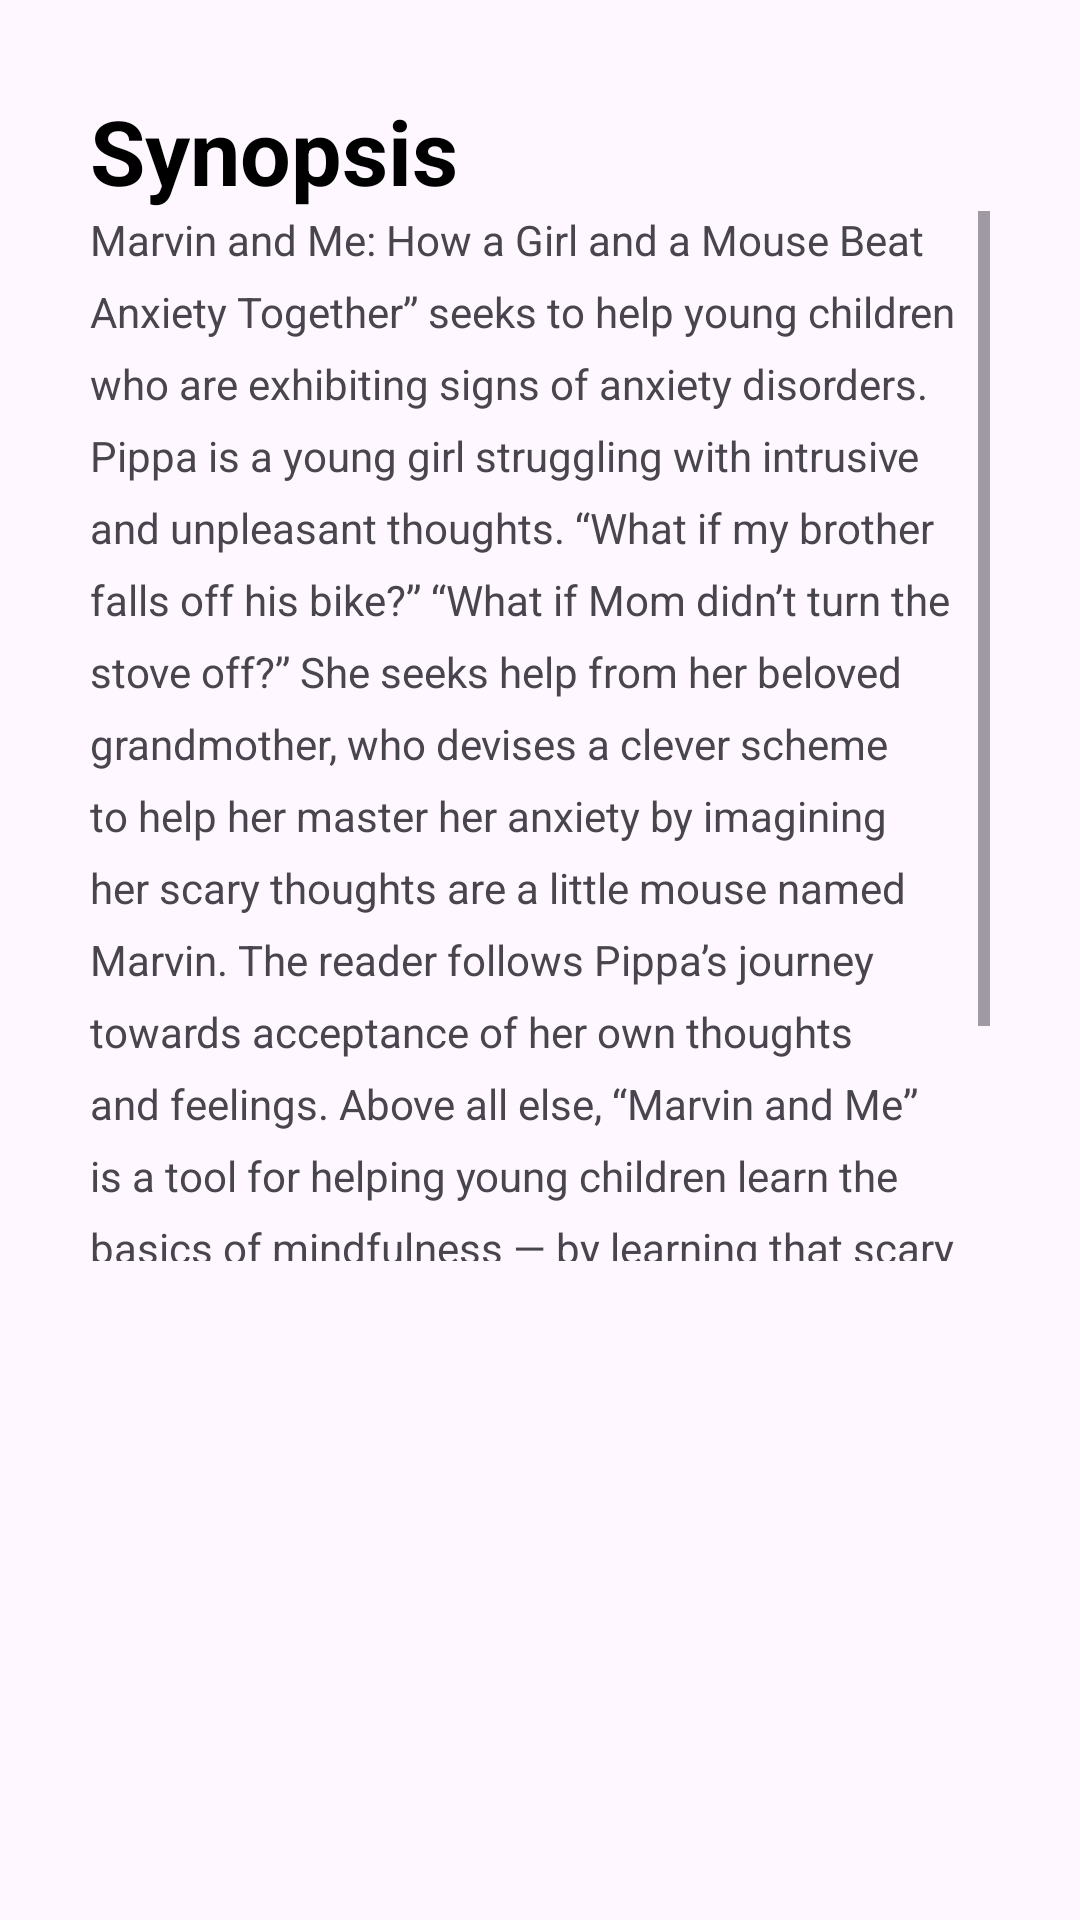

The Android layout XML behind this screen, and the referenced resources:
<!-- AndroidManifest.xml: application theme Theme.MyProjectAndroid -->
<!-- res/layout/latihan_scroll_view.xml -->
<?xml version="1.0" encoding="utf-8"?>
<RelativeLayout xmlns:android="http://schemas.android.com/apk/res/android"
    android:layout_width="match_parent"
    android:layout_height="match_parent">

    <TextView
        android:id="@+id/tvsin"
        android:layout_width="wrap_content"
        android:layout_height="wrap_content"
        android:text="Synopsis"
        android:textSize="30dp"
        android:textStyle="bold"
        android:textColor="@color/black"
        android:layout_marginTop="30dp"
        android:layout_marginStart="30dp"
        />

    <ScrollView
        android:id="@+id/des"
        android:layout_width="match_parent"
        android:layout_height="350dp"
        android:layout_below="@+id/tvsin"
        android:layout_marginStart="30dp"
        android:layout_marginEnd="30dp"
        >
    <RelativeLayout
        android:layout_width="match_parent"
        android:layout_height="match_parent"
        >

        <TextView
            android:id="@+id/text"
            android:layout_width="wrap_content"
            android:layout_height="match_parent"
            android:lineHeight="24dp"
            android:text="@string/sinopsis"
            android:textSize="14sp" />


    </RelativeLayout>
    </ScrollView>

</RelativeLayout>
<!-- resources referenced by this layout -->
<resources>
  <color name="black">#FF000000</color>
  <string name="sinopsis">Marvin and Me: How a Girl and a Mouse Beat Anxiety Together” seeks to help young children who are exhibiting signs of anxiety disorders. Pippa is a young girl struggling with intrusive and unpleasant thoughts. “What if my brother falls off his bike?” “What if Mom didn’t turn the stove off?” She seeks help from her beloved grandmother, who devises a clever scheme to help her master her anxiety by imagining her scary thoughts are a little mouse named Marvin.
                  The reader follows Pippa’s journey towards acceptance of her own thoughts and feelings. Above all else, “Marvin and Me” is a tool for helping young children learn the basics of mindfulness — by learning that scary thoughts are normal, that talking helps, and to trust in their own ability to do hard things. A board-certified psychiatrist who specializes in OCD and anxiety was a consultant for the book.</string>
  <style name="Theme.MyProjectAndroid" parent="Base.Theme.MyProjectAndroid" />
  <style name="Base.Theme.MyProjectAndroid" parent="Theme.Material3.DayNight.NoActionBar">
          
          
      </style>
</resources>
